Photos from the image-classification dataset "indian_spices" in the GitHub repository lipika1911/mp. Its 12 classes are: caraway seeds, cinnamon stick, cloves, coriander seeds, cumin seeds, dry ginger, dry red chilly, fennel seeds, green cardamom, nutmeg, star anise, stone flowers.

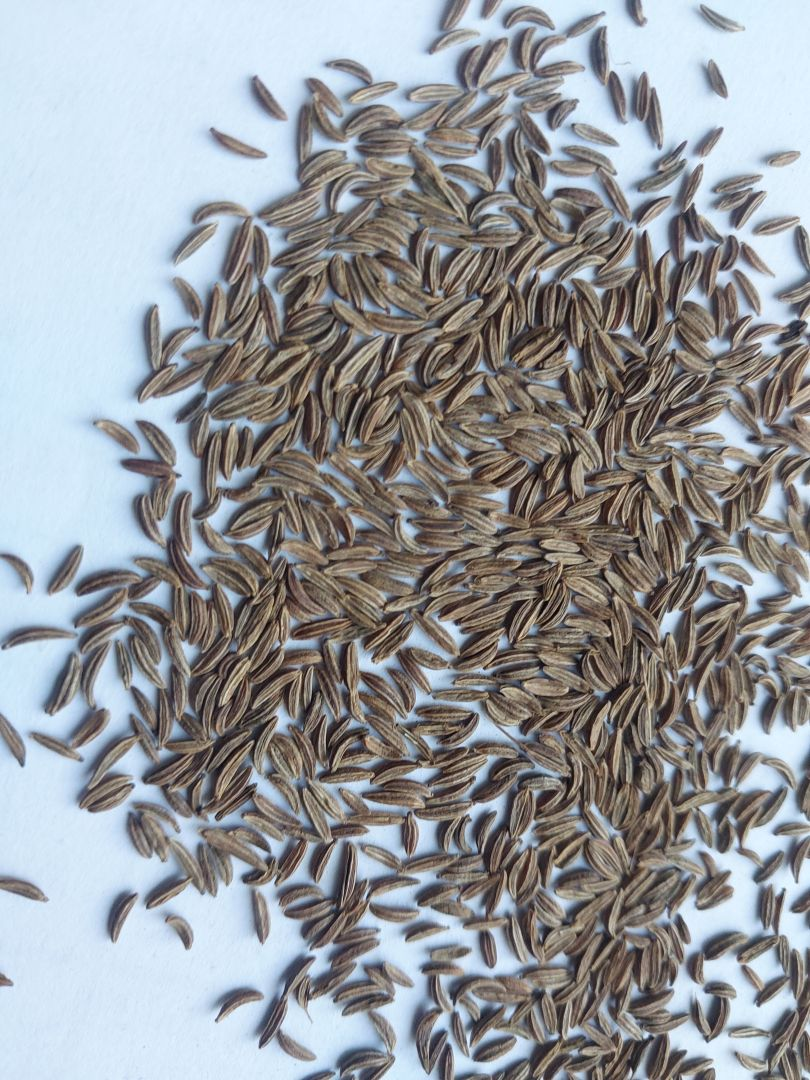
Label: caraway seeds

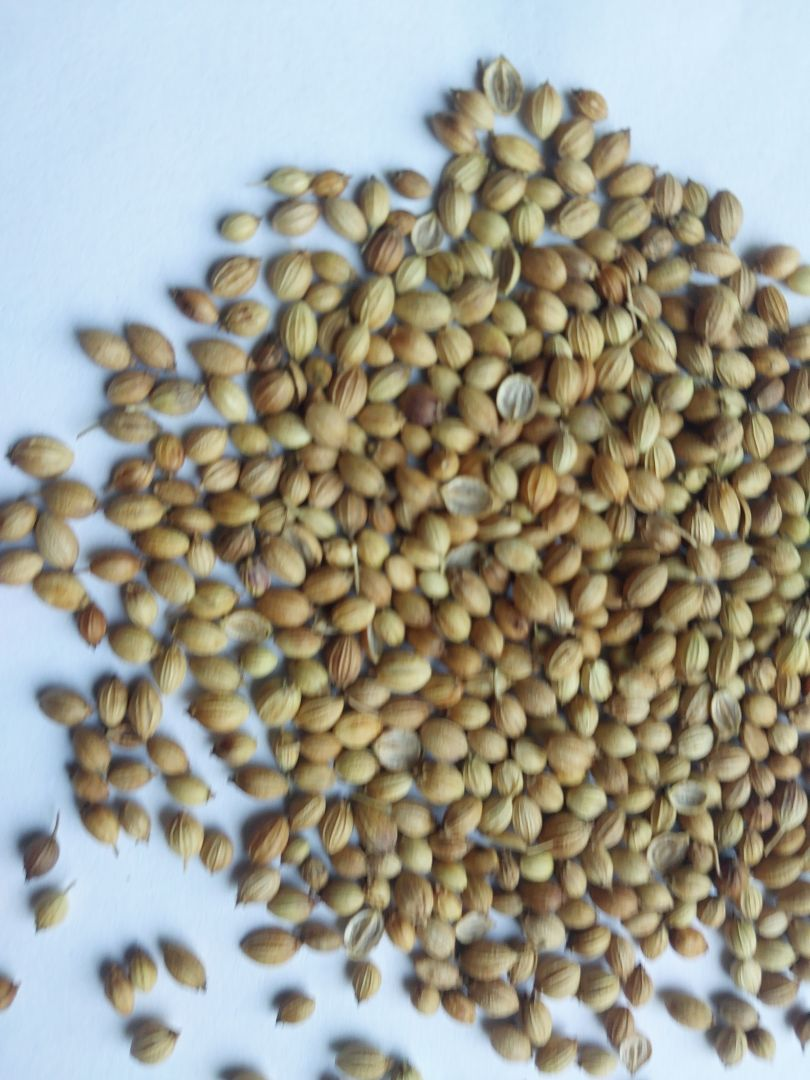
Label: coriander seeds

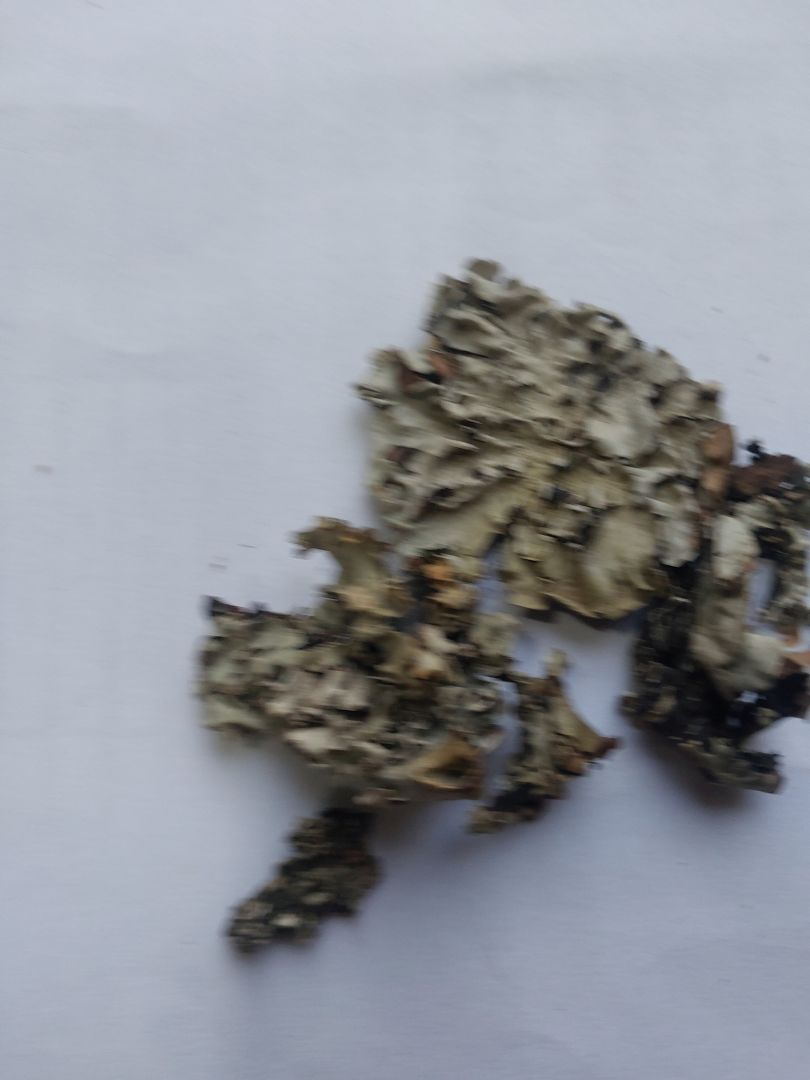
Label: stone flowers

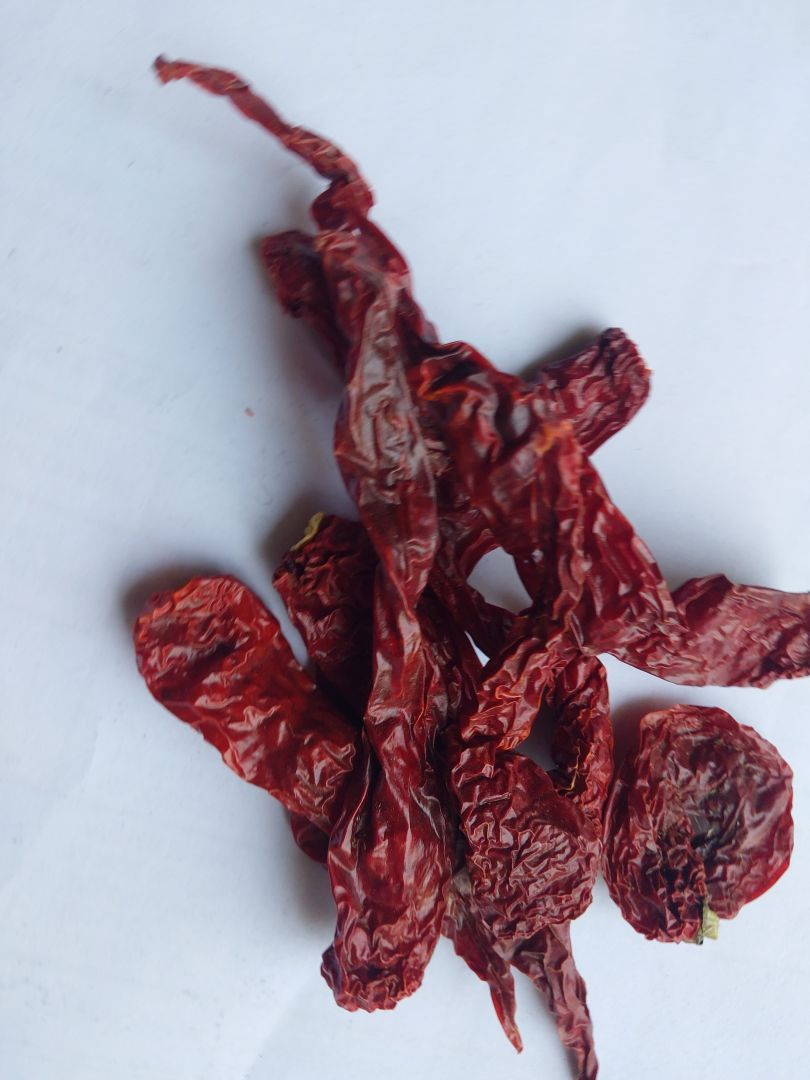
Label: dry red chilly

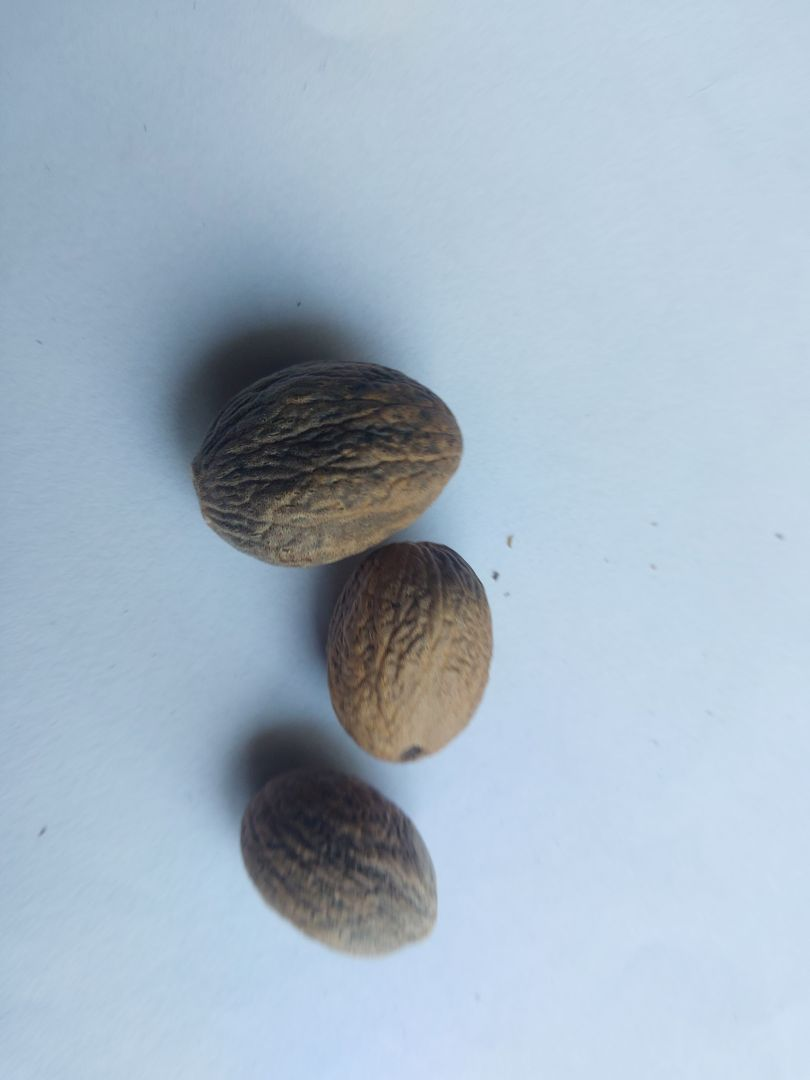
Label: nutmeg

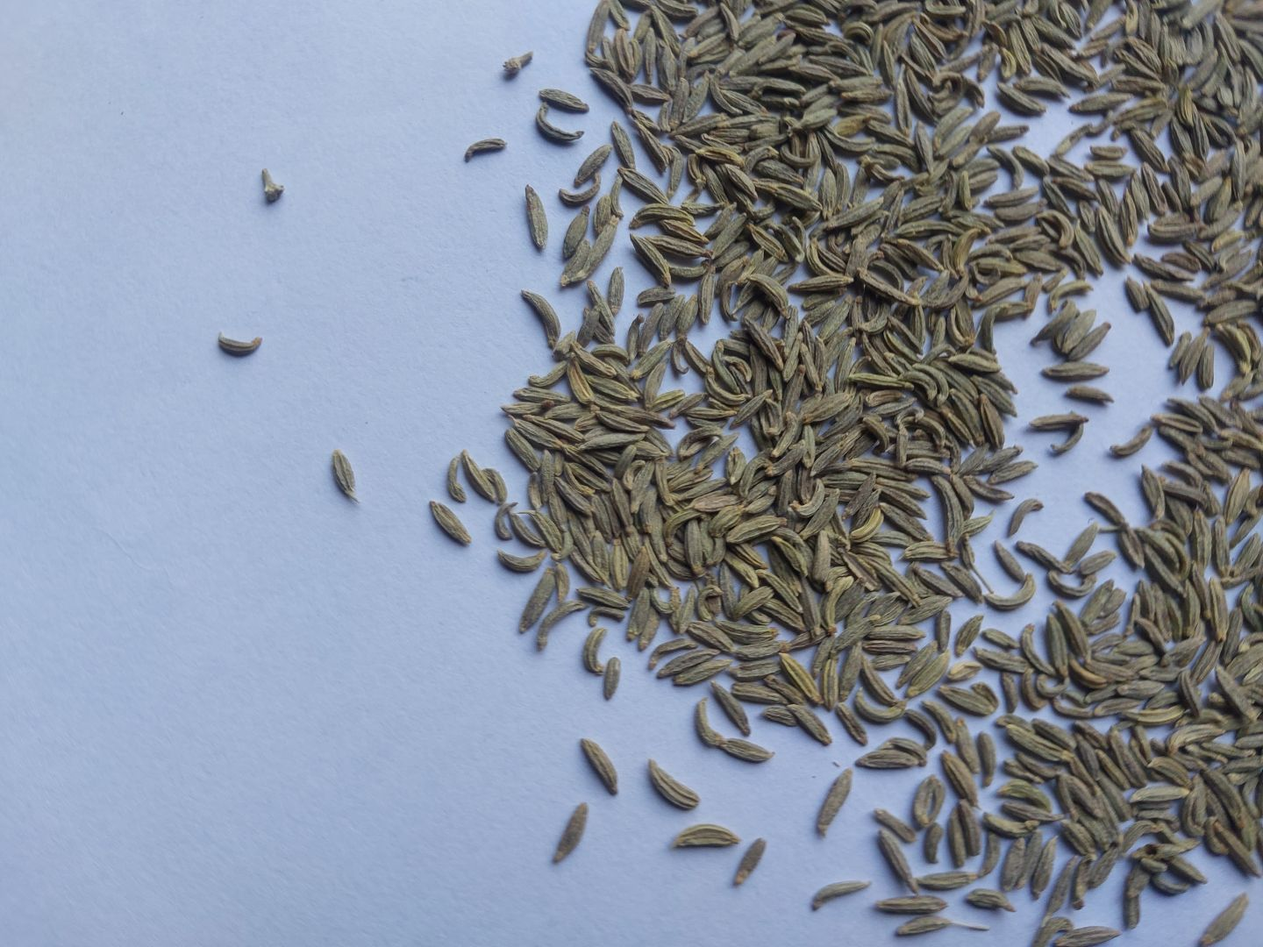
Label: fennel seeds
